Photos from the image-classification dataset "object_crop_cls6" in the GitHub repository NovaZone1/Robot_arm. Its 6 classes are: blue block, dark bottle, green bottle, orange bottle, red block, yellow block.

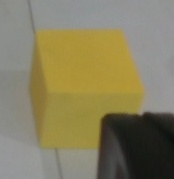
Label: yellow block

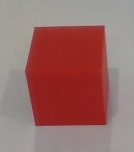
Label: red block

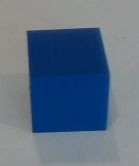
Label: blue block

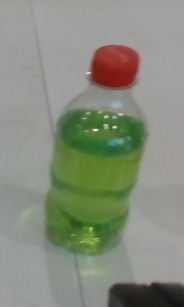
Label: green bottle

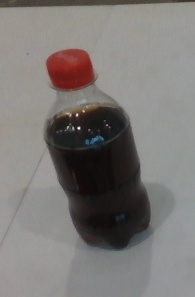
Label: dark bottle

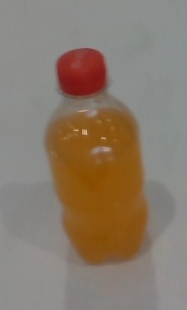
Label: orange bottle
